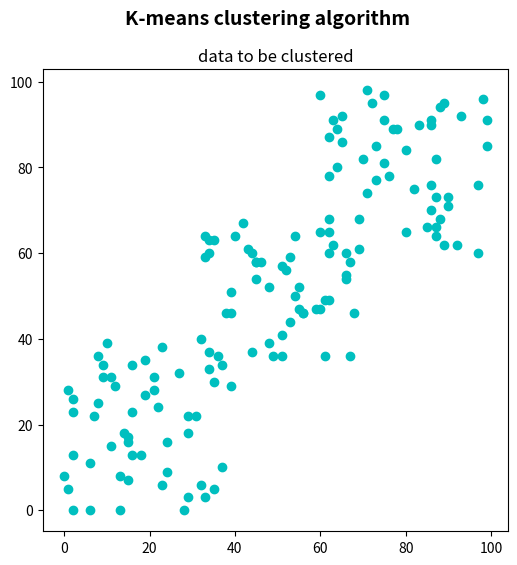

Source code (Python):
"""
K-means clustering data visualization (introduction to k-means clustering algorithm)
개요
    30개의 랜덤 좌표 x 3세트,총 150개의 랜덤 좌표에 magenta 색상으로 표시한다.
    각 세트는 지정된 범위의 랜덤 좌표(x, y)로 구성되어 있다.
    랜덤 좌표 정보는 randint() 함수로, 점을 찍는 함수는 scatter()로 구현하였다.

함수 간략 설명
    지정한 위치에 점을 그리는 함수 -scatter()
    cv.circle()은 한 개의 위치에 점을 그릴 수 있다.
    np.scatter()는 어레이의 좌표에 어레이에 지정된 형태의 다량한 점을 그릴 수 있다.

    matplotlib.pyplot.scatter(x, y,  # float or array-like, shape (n, ), (x, y) 좌표, (n,1) shape의 어레이도 된다.
    s=None,  # The marker size. float or array-like, shape (n, ), optional.
    c=None,  # The marker colors. array-like or list of colors or color, optional.
    marker=None,    # marker style. default: 'o'. 참고: https://matplotlib.org/stable/api/markers_api.html#module-matplotlib.markers
    cmap=None,      # colormap. default: 'viridis'
    norm=None, vmin=None, vmax=None, alpha=None,
    linewidths=None, *, edgecolors=None, plotnonfinite=False, data=None, **kwargs)

"""


# Import required packages:
import numpy as np
from matplotlib import pyplot as plt


# numpy.random.randint() - 특정 범위의 정수로 이루어진  특정 차원의 어레이 생성하기
# numpy.random.randint(low, high=None, size=None, dtype='l')
#   Return random integers from low (inclusive) to high (exclusive).
#   Return random integers from the “discrete uniform” distribution of the specified dtype in the “half-open” interval [low, high).
#   If high is None (the default), then results are from [0, low).

# Create data (three different 'clusters' of points (it should be of np.float32 data type):
# (x, y) 좌표를 의미하는 2D 데이터 포인트를 50개씩 선언한 것을 column 방향으로 묶는다.
# 첫 번째 스택 분석 사례: np.random.randint(0, 40, (50, 2))
#   위치값이 [0, 40)까지의 좌표 값이 존재하는 50개의 2차원 좌표 어레이를 생성한다.
#data = np.float32(np.vstack(
#    (np.random.randint(0, 40, (50, 2)), np.random.randint(30, 70, (50, 2)), np.random.randint(60, 100, (50, 2)))))

a = np.random.randint(0, 40, (50, 2))       # a의 값의 범위는 0~39. 이런 값들도 이루어진 좌표 데이터 50개.
#print('type(a)=', type(a), a.shape)        # type(a)= <class 'numpy.ndarray'> (50, 2)
b = np.random.randint(30, 70, (50, 2))      # b의 값의 범위는 30~69. 이런 값들도 이루어진 좌표 데이터 50개
c = np.random.randint(60, 100, (50, 2))     # c의 값의 범위는 60~100. 이런 값들도 이루어진 좌표 데이터 50개
print('type(a)=', type(a), a.shape)
print('type(b)=', type(b), b.shape)
print('type(c)=', type(c), c.shape)

data = np.float32(np.vstack((a, b, c)))     # a. b, c의 좌표로 150개의 좌표 데이터
print('type(data)=', type(data), data.shape) # type(data)= <class 'numpy.ndarray'> (150, 2)

# Create the dimensions of the figure and set title:
fig = plt.figure(figsize=(6, 6))
plt.suptitle("K-means clustering algorithm", fontsize=14, fontweight='bold')
#fig.patch.set_facecolor('silver')
#fig.patch.set_alpha(0.2)

# Plot the 'original' data:
# scatter(x, y, s=None, c=None,..)
# x, y : array_like, shape (n, )
#
ax = plt.subplot(1, 1, 1)
plt.scatter(data[:, 0], data[:, 1], c='c')      # (x,y) 순으로 지정한다. m=magenta, c=cyan
#plt.scatter(data2[:, 0], data2[:, 1], c='y')      # (x,y) 순으로 지정한다. m=magenta, c=cyan
plt.title("data to be clustered")

# Show the Figure:
plt.show()
